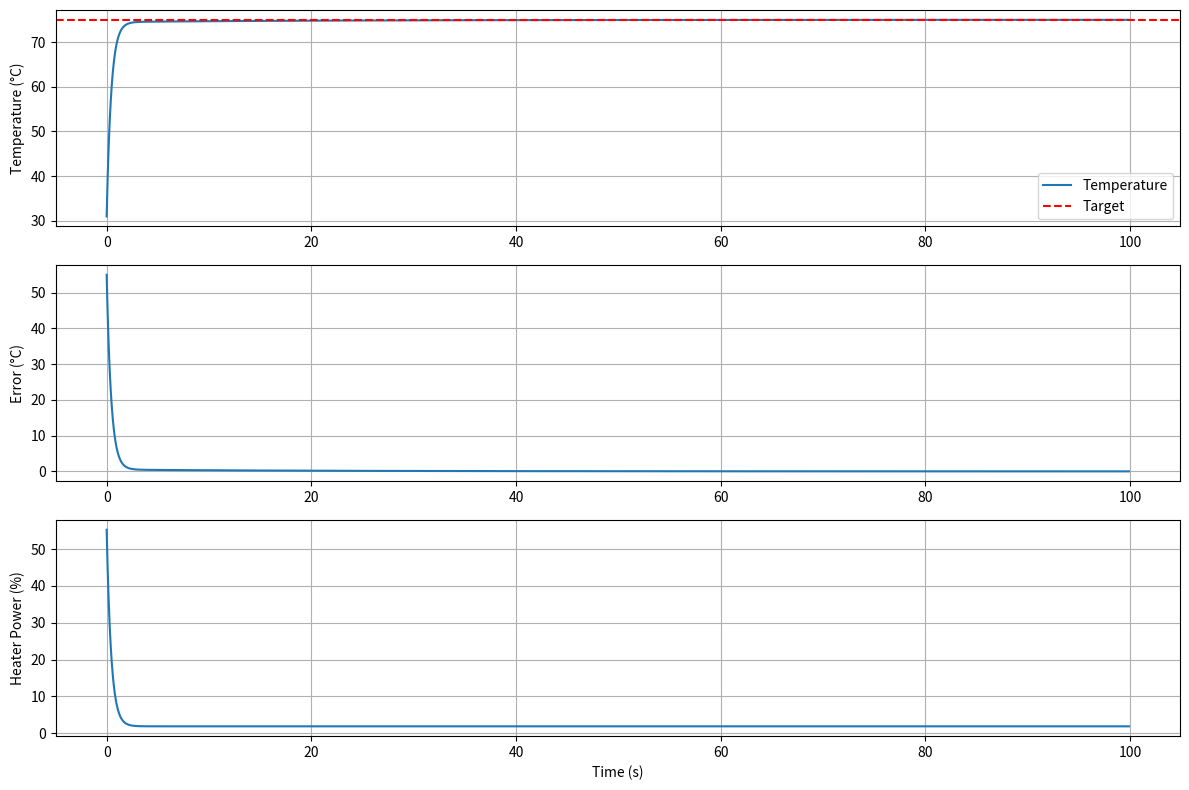

Python code for this plot:
import numpy as np
import matplotlib.pyplot as plt

# Simulation parameters
dt = 0.1  # time step (seconds)
time = np.arange(0, 100, dt)  # simulate for 100 seconds
target_temp = 75  # target temperature in Celsius

# System parameters (how the heater behaves)
temp = 20  # starting temperature
heat_loss_rate = 0.05  # how fast heat escapes
heat_gain_rate = 2.0  # how much each unit of power heats

# PID parameters (we'll tune these)
Kp = 1.0  # Proportional gain
Ki = 0.05  # Integral gain (start with 0)
Kd = 0.0  # Derivative gain (start with 0)

# Storage for plotting
temps = []
errors = []
control_signals = []

# PID state
integral = 0
last_error = 0

# Simulation loop
for t in time:
    # Calculate error
    error = target_temp - temp
    
    # PID calculations
    integral += error * dt
    derivative = (error - last_error) / dt
    
    # Control signal (heater power)
    control = Kp * error + Ki * integral + Kd * derivative
    control = max(0, min(control, 100))  # limit between 0-100%
    
    # Update temperature (physics simulation)
    temp += (heat_gain_rate * control - heat_loss_rate * temp) * dt
    
    # Store for plotting
    temps.append(temp)
    errors.append(error)
    control_signals.append(control)
    last_error = error

# Plot results
plt.figure(figsize=(12, 8))

plt.subplot(3, 1, 1)
plt.plot(time, temps, label='Temperature')
plt.axhline(target_temp, color='r', linestyle='--', label='Target')
plt.ylabel('Temperature (°C)')
plt.legend()
plt.grid(True)

plt.subplot(3, 1, 2)
plt.plot(time, errors)
plt.ylabel('Error (°C)')
plt.grid(True)

plt.subplot(3, 1, 3)
plt.plot(time, control_signals)
plt.ylabel('Heater Power (%)')
plt.xlabel('Time (s)')
plt.grid(True)

plt.tight_layout()
plt.savefig('pid_simulation.png')
print("Simulation complete! Graph saved as pid_simulation.png")
print(f"Final temperature: {temps[-1]:.2f}°C")
print(f"Final error: {errors[-1]:.2f}°C")


